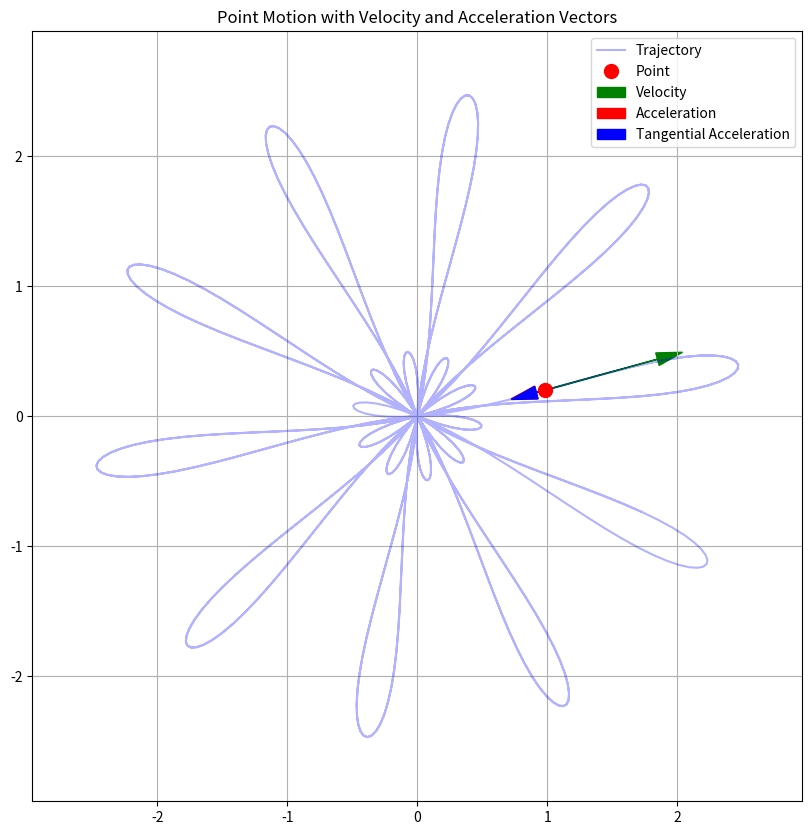

The matplotlib source for this figure:
import numpy as np
import matplotlib.pyplot as plt
from matplotlib.animation import FuncAnimation
from matplotlib.patches import Arrow

t = np.linspace(0, 10, 1000)
dt = t[1] - t[0]

r = 1 + 1.5 * np.sin(12 * t)
phi = 1.2 * t + 0.2 * np.cos(12 * t)

x = r * np.cos(phi)
y = r * np.sin(phi)

vx = np.gradient(x, dt)
vy = np.gradient(y, dt)

acc_x = np.gradient(vx, dt)
acc_y = np.gradient(vy, dt)

speed = np.sqrt(vx**2 + vy**2)
tangential_acc = np.gradient(speed, dt)

v_magnitude = np.sqrt(vx**2 + vy**2)
v_unit_x = vx / v_magnitude
v_unit_y = vy / v_magnitude

tang_acc_x = tangential_acc * v_unit_x
tang_acc_y = tangential_acc * v_unit_y

fig, axis = plt.subplots(figsize=(10, 10))
axis.set_aspect('equal')
axis.grid(True)

axis.plot(x, y, 'b-', alpha=0.3, label='Trajectory')

point, = axis.plot([], [], 'ro', markersize=10, label='Point')

padding = 1.2
axis.set_xlim(np.min(x) * padding, np.max(x) * padding)
axis.set_ylim(np.min(y) * padding, np.max(y) * padding)

vel_arrow = None
acc_arrow = None
tang_acc_arrow = None

def update(frame):
    global vel_arrow, acc_arrow, tang_acc_arrow

    if vel_arrow:
        vel_arrow.remove()
    if acc_arrow:
        acc_arrow.remove()
    if tang_acc_arrow:
        tang_acc_arrow.remove()

    point.set_data([x[frame]], [y[frame]])

    vel_scale = 0.05
    vel_dx = vx[frame] * vel_scale
    vel_dy = vy[frame] * vel_scale
    vel_arrow = axis.arrow(x[frame], y[frame], vel_dx, vel_dy,
                          head_width=0.1, head_length=0.2, fc='g', ec='g',
                          label='Velocity')

    acc_scale = 0.005
    acc_dx = acc_x[frame] * acc_scale
    acc_dy = acc_y[frame] * acc_scale
    acc_arrow = axis.arrow(x[frame], y[frame], acc_dx, acc_dy,
                          head_width=0.1, head_length=0.2, fc='r', ec='r',
                          label='Acceleration')

    tang_acc_scale = 0.005
    tang_acc_dx = tang_acc_x[frame] * tang_acc_scale
    tang_acc_dy = tang_acc_y[frame] * tang_acc_scale
    tang_acc_arrow = axis.arrow(x[frame], y[frame], tang_acc_dx, tang_acc_dy,
                               head_width=0.1, head_length=0.2, fc='blue', ec='blue',
                               label='Tangential Acceleration')

    return point, vel_arrow, acc_arrow, tang_acc_arrow

anim = FuncAnimation(fig, update, frames=len(t), interval=20, blit=True)

axis.legend()
axis.set_title('Point Motion with Velocity and Acceleration Vectors')

plt.show()